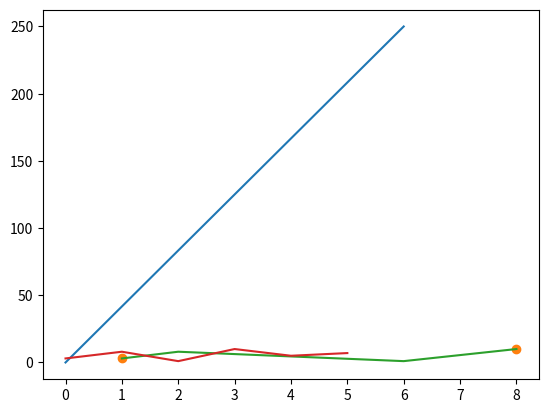

Reproduce this figure in Python.
import matplotlib.pyplot as plt
import numpy as np

# using line
xpoints = np.array([0, 6])
ypoints = np.array([0, 250])

plt.plot(xpoints, ypoints)
plt.show()       

# using point
xpoints = np.array([1, 8])
ypoints = np.array([3, 10])

plt.plot(xpoints, ypoints, 'o')
plt.show()

#multiple plots
xpoints = np.array([1, 2, 6, 8])
ypoints = np.array([3, 8, 1, 10])

plt.plot(xpoints, ypoints)
plt.show()

#take default x plot
ypoints = np.array([3, 8, 1, 10, 5, 7])

plt.plot(ypoints)
plt.show()





